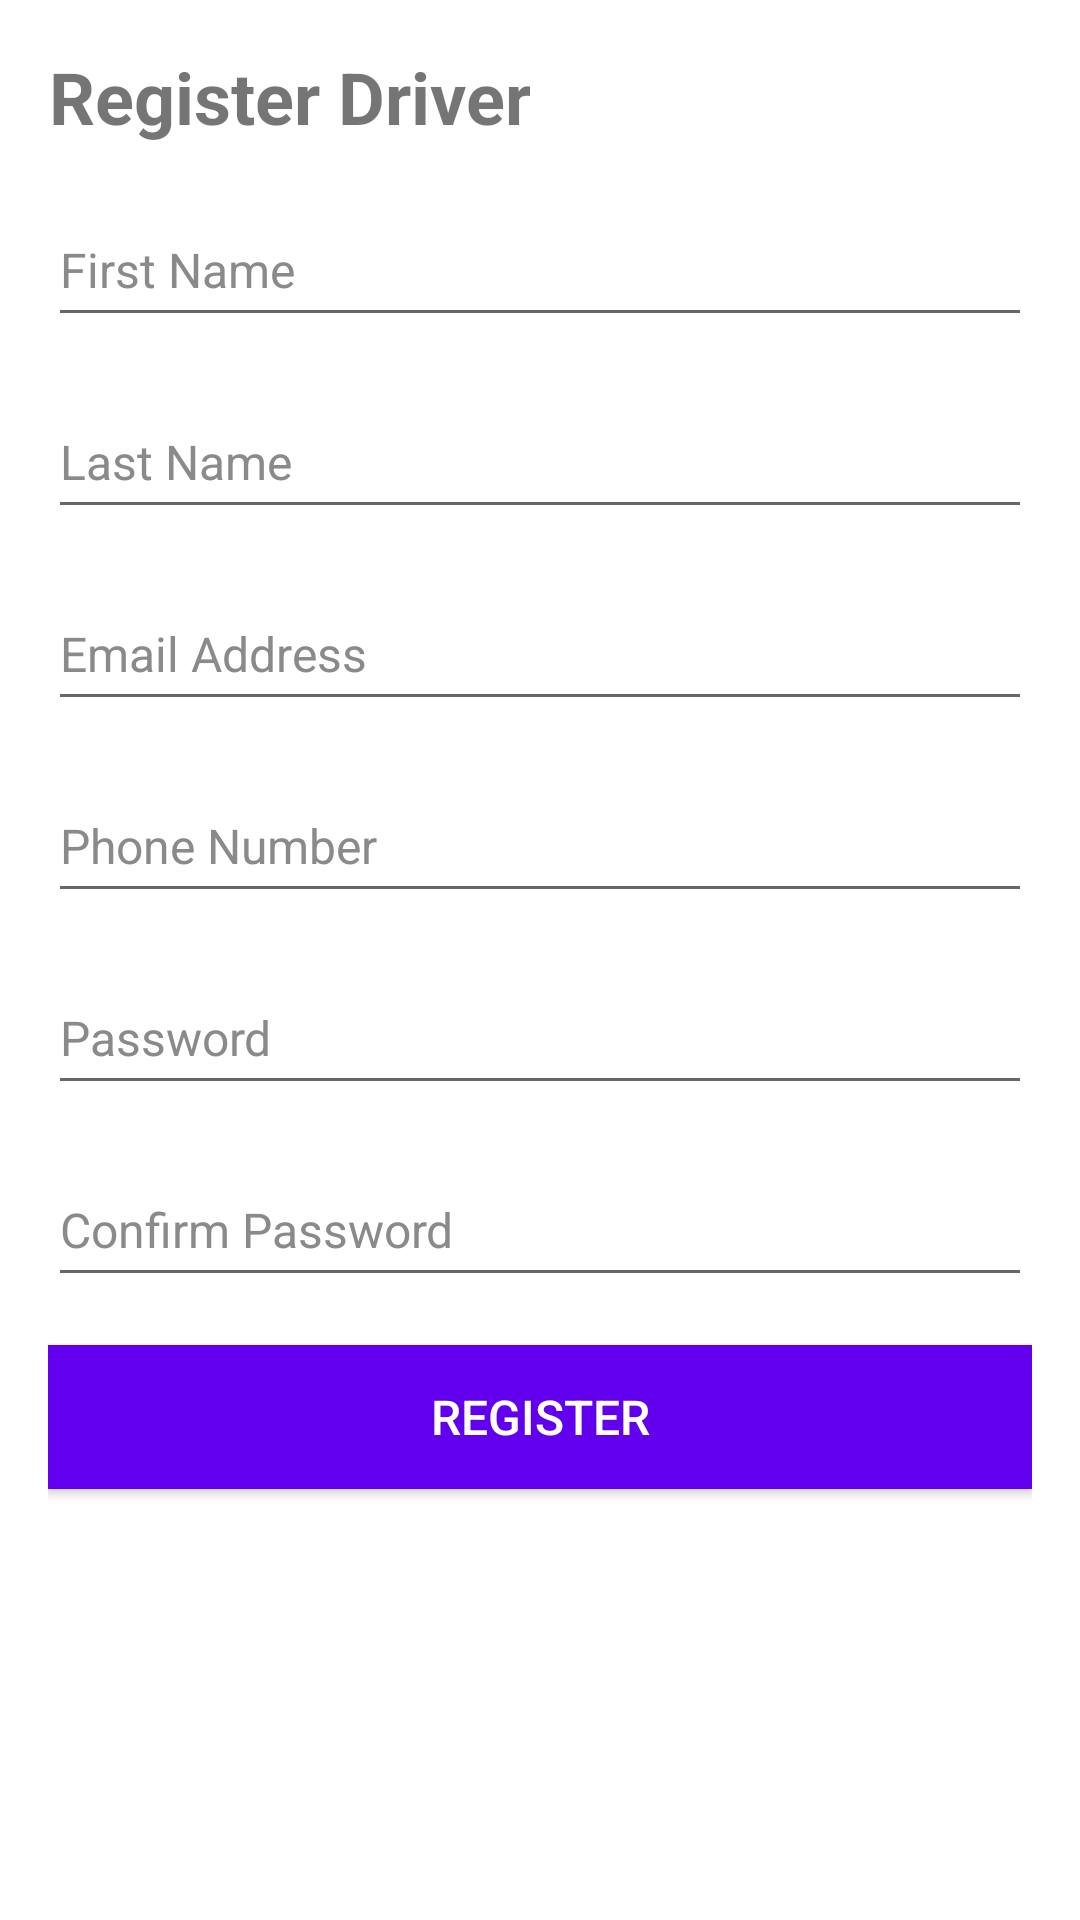

Layout XML and referenced resources for this Android screen:
<!-- AndroidManifest.xml: application theme Theme.SmartPark -->
<!-- res/layout/activity_register_driver.xml -->
<?xml version="1.0" encoding="utf-8"?>
<LinearLayout xmlns:android="http://schemas.android.com/apk/res/android"
    xmlns:app="http://schemas.android.com/apk/res-auto"
    android:layout_width="match_parent"
    android:layout_height="match_parent"
    android:orientation="vertical"
    android:padding="16dp">

    <TextView
        android:id="@+id/vehicleFormTextView"
        android:layout_width="wrap_content"
        android:layout_height="wrap_content"
        android:text="@string/registerDriver_label"
        android:textSize="24sp"
        android:textStyle="bold"
        android:gravity="center_horizontal"
        android:layout_marginBottom="16dp"/>

    <EditText
        android:id="@+id/firstNameEditText"
        android:layout_width="match_parent"
        android:layout_height="wrap_content"
        android:layout_marginBottom="16dp"
        android:hint="@string/fName_hint"
        android:inputType="text"
        android:minHeight="48dp"
        android:textColorHint="#8A8A8A"
        android:textSize="16sp" />

    <EditText
        android:id="@+id/lastNameEditText"
        android:layout_width="match_parent"
        android:layout_height="wrap_content"
        android:layout_marginBottom="16dp"
        android:hint="@string/lName_hint"
        android:minHeight="48dp"
        android:textColorHint="#8A8A8A"
        android:textSize="16sp" />

    <EditText
        android:id="@+id/emailEditText"
        android:layout_width="match_parent"
        android:layout_height="wrap_content"
        android:layout_marginBottom="16dp"
        android:hint="@string/email_hint"
        android:inputType="text"
        android:minHeight="48dp"
        android:textColorHint="#8A8A8A"
        android:textSize="16sp" />

    <EditText
        android:id="@+id/phoneEditText"
        android:layout_width="match_parent"
        android:layout_height="wrap_content"
        android:layout_marginBottom="16dp"
        android:hint="@string/phone_hint"
        android:minHeight="48dp"
        android:textColorHint="#8A8A8A"
        android:textSize="16sp" />

    <EditText
        android:id="@+id/passwordEditText"
        android:layout_width="match_parent"
        android:layout_height="wrap_content"
        android:layout_marginBottom="16dp"
        android:hint="@string/password_hint"
        android:minHeight="48dp"
        android:textColorHint="#8A8A8A"
        android:textSize="16sp" />

    <EditText
        android:id="@+id/passConfirmEditText"
        android:layout_width="match_parent"
        android:layout_height="wrap_content"
        android:layout_marginBottom="16dp"
        android:hint="@string/password_confirm_hint"
        android:minHeight="48dp"
        android:textColorHint="#8A8A8A"
        android:textSize="16sp" />

    <Button
        android:id="@+id/driverFormButton"
        android:layout_width="match_parent"
        android:layout_height="wrap_content"
        android:text="@string/add_driver_button_label"
        android:textSize="16sp"
        android:layout_marginBottom="16dp"
        android:background="@color/design_default_color_primary"
        android:textColor="#fff"/>

</LinearLayout>
<!-- resources referenced by this layout -->
<resources>
  <string name="add_driver_button_label">Register</string>
  <string name="email_hint">Email Address</string>
  <string name="fName_hint">First Name</string>
  <string name="lName_hint">Last Name</string>
  <string name="password_confirm_hint">Confirm Password</string>
  <string name="password_hint">Password</string>
  <string name="phone_hint">Phone Number</string>
  <string name="registerDriver_label">Register Driver</string>
  <style name="Theme.SmartPark" parent="Theme.MaterialComponents.DayNight.DarkActionBar">
          
          <item name="colorPrimary">@color/primary_blue</item>
          <item name="colorPrimaryVariant">@color/purple_700</item>
          <item name="colorOnPrimary">@color/white</item>
          
          <item name="colorSecondary">@color/teal_200</item>
          <item name="colorSecondaryVariant">@color/teal_700</item>
          <item name="colorOnSecondary">@color/black</item>
          
          <item name="android:statusBarColor">@color/primary_dark</item>
          
      </style>
  <color name="primary_blue">#b2ebf2</color>
  <color name="purple_700">#FF3700B3</color>
  <color name="white">#FFFFFFFF</color>
  <color name="teal_200">#FF03DAC5</color>
  <color name="teal_700">#FF018786</color>
  <color name="black">#FF000000</color>
  <color name="primary_dark">#81b9bf</color>
</resources>
